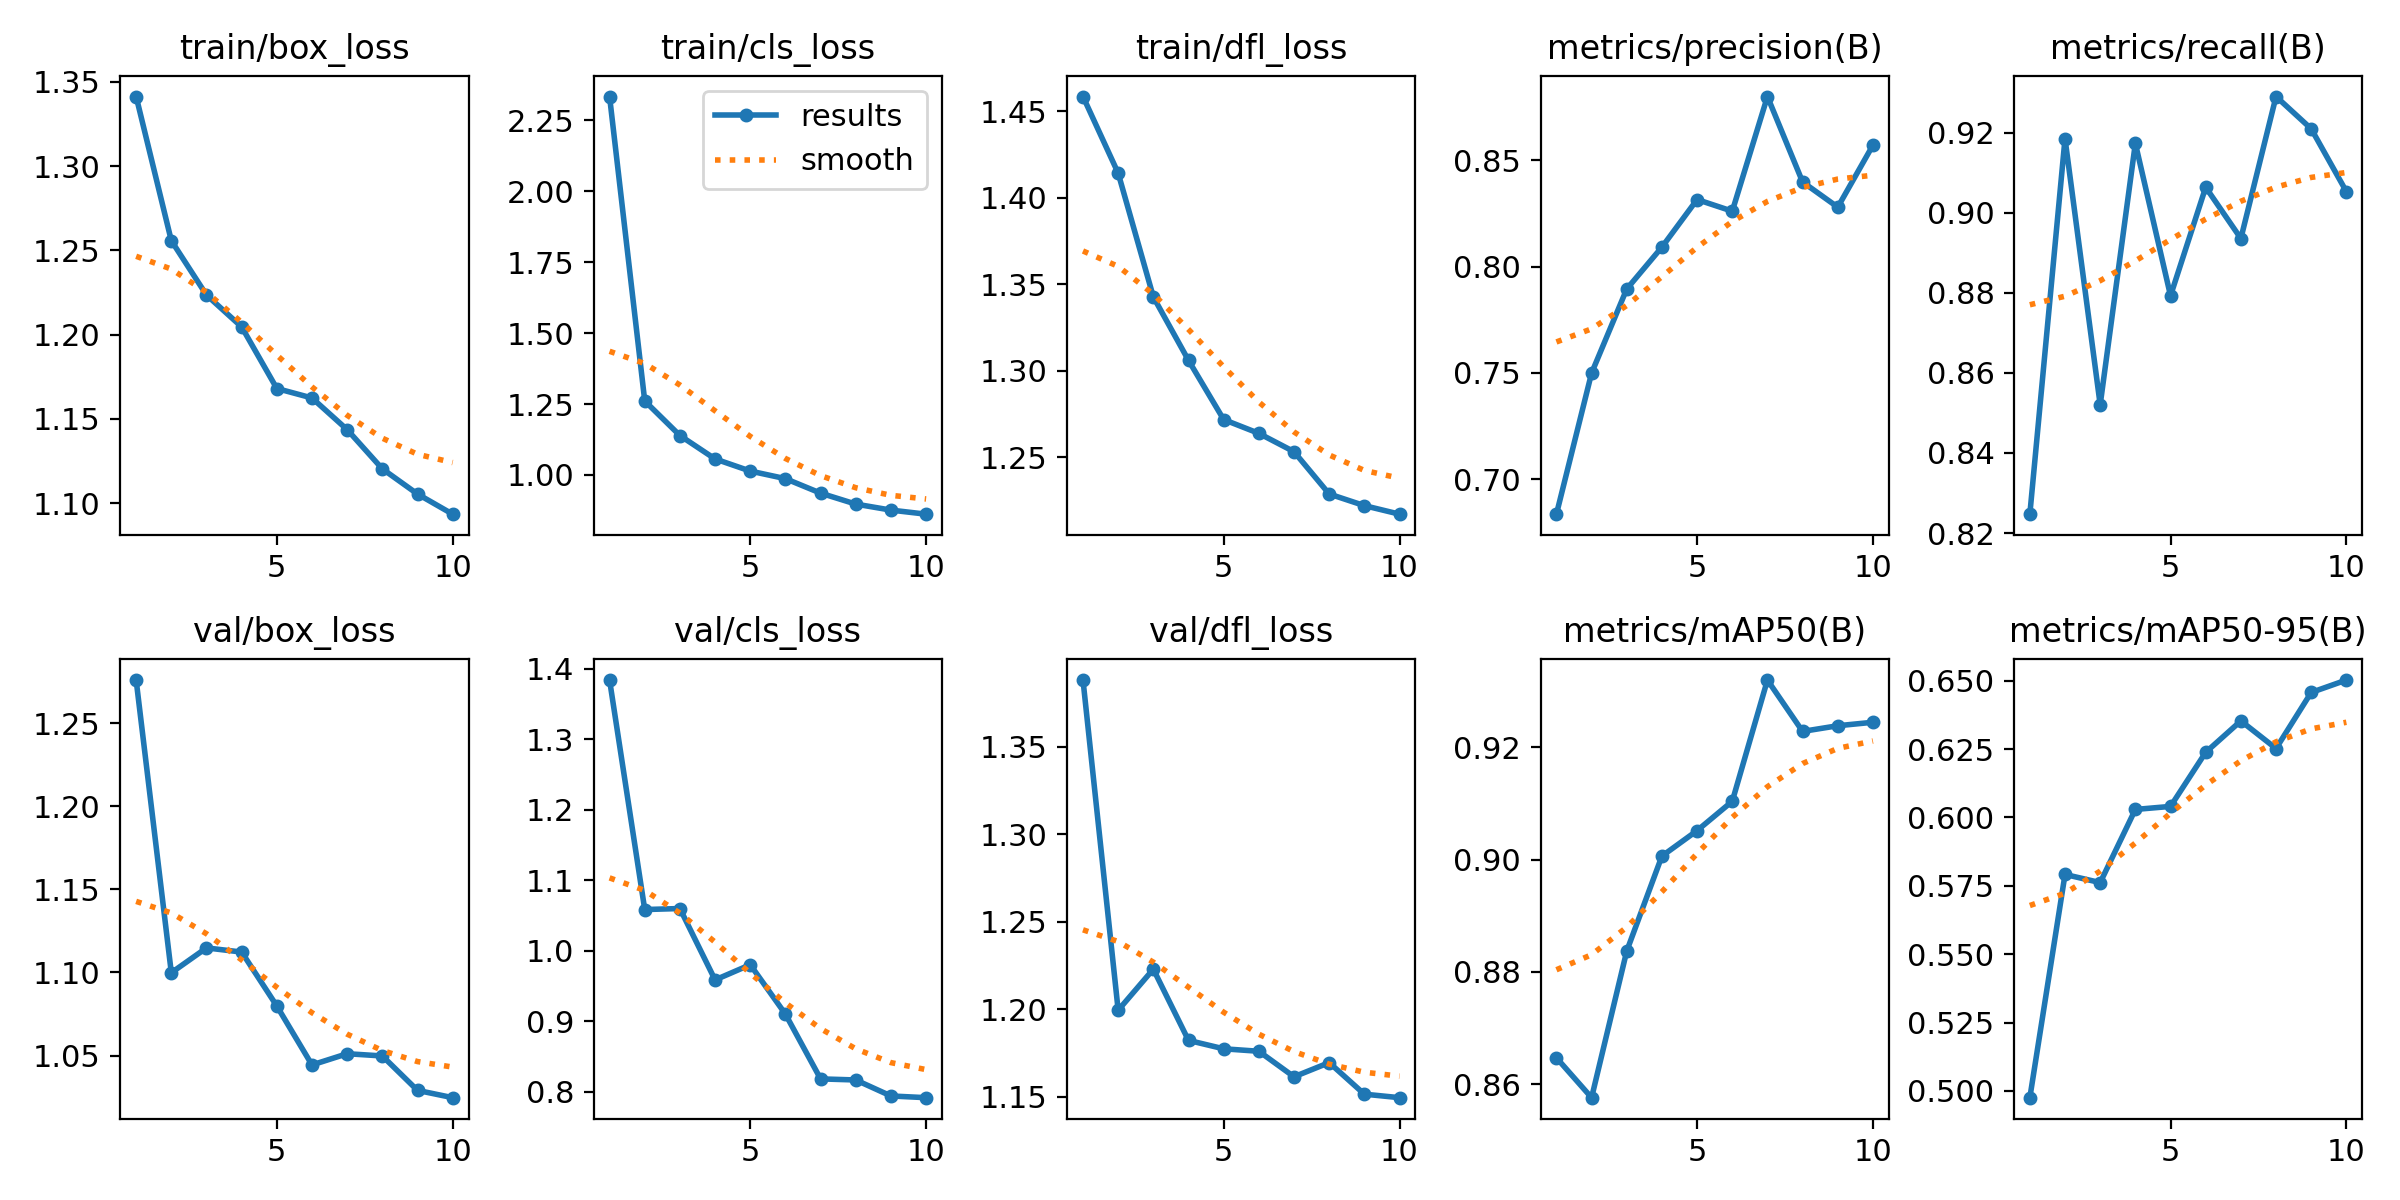

The table this chart was drawn from, first rows:
epoch, time, train/box_loss, train/cls_loss, train/dfl_loss, metrics/precision(B), metrics/recall(B), metrics/mAP50(B), metrics/mAP50-95(B), val/box_loss, val/cls_loss, val/dfl_loss, lr/pg0, lr/pg1, lr/pg2
1, 480, 1.341, 2.334, 1.459, 0.6836, 0.8247, 0.8647, 0.4975, 1.276, 1.384, 1.388, 0.0004714, 0.0004714, 0.0004714
2, 975.7, 1.256, 1.261, 1.414, 0.7499, 0.9185, 0.8576, 0.5792, 1.1, 1.058, 1.199, 0.0008539, 0.0008539, 0.0008539
3, 1491, 1.224, 1.139, 1.343, 0.7895, 0.852, 0.8837, 0.5762, 1.115, 1.06, 1.223, 0.001142, 0.001142, 0.001142
4, 1960, 1.205, 1.057, 1.306, 0.8092, 0.9174, 0.9006, 0.6029, 1.112, 0.9585, 1.182, 0.001005, 0.001005, 0.001005
5, 2406, 1.168, 1.014, 1.272, 0.8316, 0.8793, 0.9052, 0.604, 1.08, 0.98, 1.177, 0.0008631, 0.0008631, 0.0008631
6, 2848, 1.162, 0.9871, 1.264, 0.8261, 0.9064, 0.9104, 0.6238, 1.044, 0.91, 1.176, 0.0007216, 0.0007216, 0.0007216
7, 3354, 1.144, 0.936, 1.253, 0.88, 0.8936, 0.932, 0.6353, 1.051, 0.8181, 1.162, 0.0005802, 0.0005802, 0.0005802
8, 3850, 1.12, 0.8974, 1.229, 0.8398, 0.9291, 0.9228, 0.6252, 1.05, 0.8165, 1.17, 0.0004387, 0.0004387, 0.0004387
9, 4307, 1.105, 0.8762, 1.222, 0.8279, 0.921, 0.9238, 0.6457, 1.029, 0.7938, 1.152, 0.0002972, 0.0002972, 0.0002972
10, 4757, 1.093, 0.8618, 1.217, 0.8571, 0.9053, 0.9245, 0.6503, 1.025, 0.7914, 1.15, 0.0001558, 0.0001558, 0.0001558
